Run: headless pygame with SDL's dummy video driver; simulated clock (each Clock.tick advances the game by its frame time, no real sleeping); random seed 0; keys injected as events and as key.get_pressed() state; no mouse input.
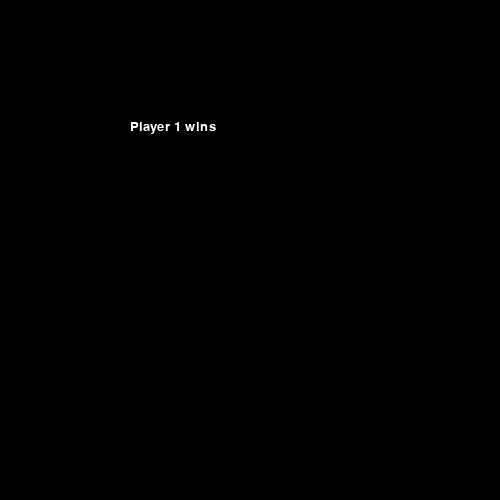
Frame 1 of 4 · flips 1–60 · no input
Frame 2 of 4 · flips 61–180 · tapped SPACE, RETURN · held RIGHT (→), D · screen unchanged from frame 1, image omitted
Frame 3 of 4 · flips 181–300 · held DOWN (↓), S · screen unchanged from frame 2, image omitted
Frame 4 of 4 · flips 301–420 · held LEFT (←), A, UP (↑), W · screen unchanged from frame 3, image omitted

The pygame program that drew these frames:

import pygame
import sys
white = (255,255,255)
black = (0,0,0)
win = pygame.display.set_mode((500,500))
p1 = {
    'x': 0,
    'y': 0,
    '$': 0
}
p2 = {
    'x': 20,
    'y': 0,
    '$': 0
}
p3 = {
    'x': 0,
    'y': 20,
    '$': 0
}
p4 = {
    'x': 20,
    'y': 20,
    '$': 0
}

while True : 
    p1['$'] += 2100
    win.fill (black)
    font = pygame.font.SysFont('Arial', 20)
    text = font.render('Player 1:', True, white)
    win.blit(text, (130,120))
    text = font.render(str(p1['$']), True, white)
    win.blit(text, (130,150))
    text = font.render('Player 2:', True, white)
    win.blit(text, (130,120))
    text = font.render(str(p2['$']), True, white)
    win.blit(text, (130,150))
    text = font.render('Player 3:', True, white)
    win.blit(text, (130,120))
    text = font.render(str(p3['$']), True, white)
    win.blit(text, (130,150))
    text = font.render('Player 4:', True, white)
    win.blit(text, (130,120))
    text = font.render(str(p4['$']), True, white)
    win.blit(text, (130,150))
    pygame.time.delay(5000)
    win.fill(black)
    if p1['$'] >= 2000:
        text = font.render('Player 1 wins', True, white)
        win.blit(text, (130,120))
    if p2['$'] >= 2000:
        text = font.render('Player 2 wins', True, white)
        win.blit(text, (130,120))
    if p3['$'] >= 2000:
        text = font.render('Player 3 wins', True, white)
        win.blit(text, (130,120))
    if p4['$'] >= 2000:
        text = font.render('Player 4 wins', True, white)
        win.blit(text, (130,120))
    pygame.display.update()
    pygame.time.delay(5000)
